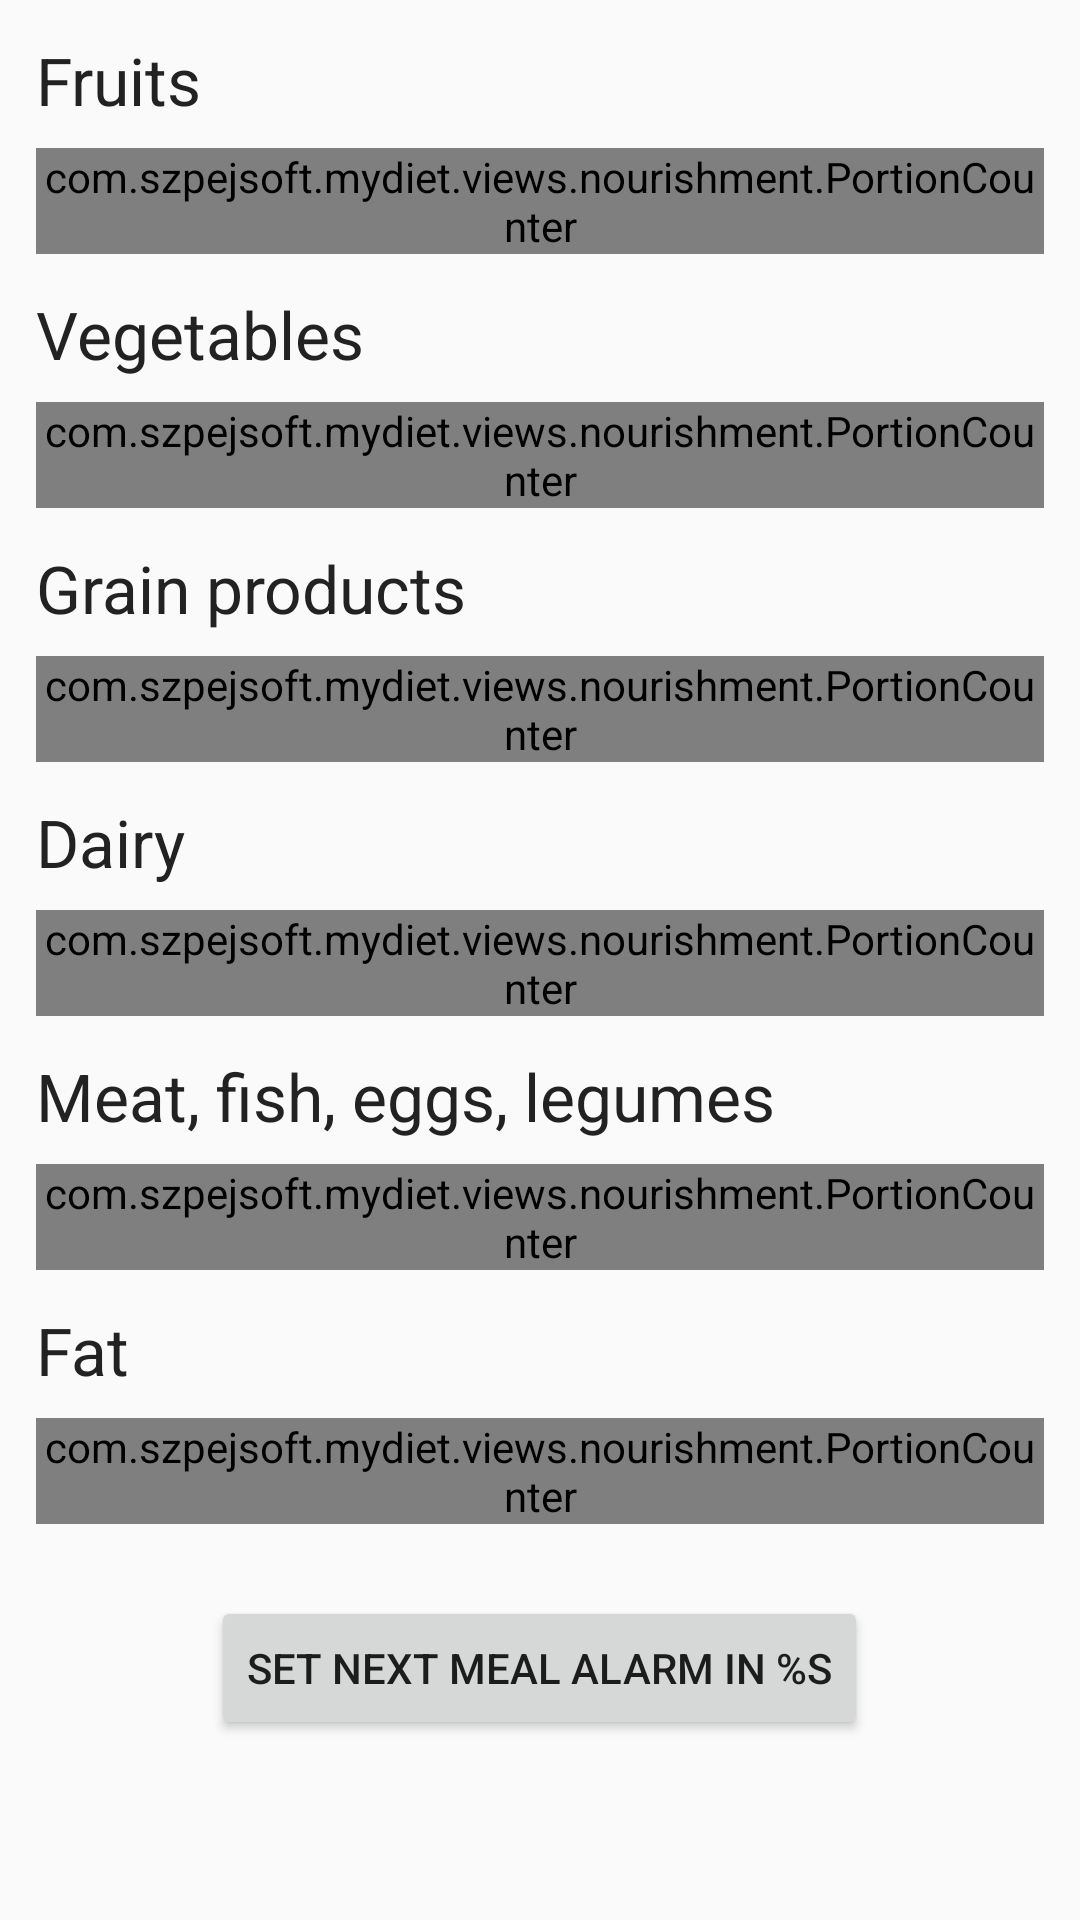

Layout XML and referenced resources for this Android screen:
<!-- AndroidManifest.xml: application theme AppTheme -->
<!-- res/layout/nourishment_layout.xml -->
<?xml version="1.0" encoding="utf-8"?>
<ScrollView xmlns:android="http://schemas.android.com/apk/res/android"
    android:layout_width="match_parent"
    android:layout_height="match_parent">

    <LinearLayout
        android:layout_width="match_parent"
        android:layout_height="wrap_content"
        android:orientation="vertical"
        android:padding="@dimen/margin_small">

        <android.support.v7.widget.AppCompatTextView
            style="@style/LargeText"
            android:layout_width="wrap_content"
            android:layout_height="wrap_content"
            android:layout_marginBottom="@dimen/margin_tiny"
            android:text="@string/nourishment_fruits" />

        <com.example.mydiet.views.nourishment.PortionCounter
            android:id="@+id/fruitsPortionCounter"
            android:layout_width="match_parent"
            android:layout_height="wrap_content"
            android:layout_marginBottom="@dimen/margin_small" />

        <android.support.v7.widget.AppCompatTextView
            style="@style/LargeText"
            android:layout_width="wrap_content"
            android:layout_height="wrap_content"
            android:layout_marginBottom="@dimen/margin_tiny"
            android:text="@string/nourishment_vegetables" />

        <com.example.mydiet.views.nourishment.PortionCounter
            android:id="@+id/vegetablesPortionCounter"
            android:layout_width="match_parent"
            android:layout_height="wrap_content"
            android:layout_marginBottom="@dimen/margin_small" />


        <android.support.v7.widget.AppCompatTextView
            style="@style/LargeText"
            android:layout_width="wrap_content"
            android:layout_height="wrap_content"
            android:layout_marginBottom="@dimen/margin_tiny"
            android:text="@string/nourishment_grain_products" />

        <com.example.mydiet.views.nourishment.PortionCounter
            android:id="@+id/grainProductsPortionCounter"
            android:layout_width="match_parent"
            android:layout_height="wrap_content"
            android:layout_marginBottom="@dimen/margin_small" />

        <android.support.v7.widget.AppCompatTextView
            style="@style/LargeText"
            android:layout_width="wrap_content"
            android:layout_height="wrap_content"
            android:layout_marginBottom="@dimen/margin_tiny"
            android:text="@string/nourishment_dairy" />

        <com.example.mydiet.views.nourishment.PortionCounter
            android:id="@+id/dairyPortionCounter"
            android:layout_width="match_parent"
            android:layout_height="wrap_content"
            android:layout_marginBottom="@dimen/margin_small" />

        <android.support.v7.widget.AppCompatTextView
            style="@style/LargeText"
            android:layout_width="wrap_content"
            android:layout_height="wrap_content"
            android:layout_marginBottom="@dimen/margin_tiny"
            android:text="@string/nourishment_meat" />

        <com.example.mydiet.views.nourishment.PortionCounter
            android:id="@+id/meatPortionCounter"
            android:layout_width="match_parent"
            android:layout_height="wrap_content"
            android:layout_marginBottom="@dimen/margin_small" />

        <android.support.v7.widget.AppCompatTextView
            style="@style/LargeText"
            android:layout_width="wrap_content"
            android:layout_height="wrap_content"
            android:layout_marginBottom="@dimen/margin_tiny"
            android:text="@string/nourishment_fat" />

        <com.example.mydiet.views.nourishment.PortionCounter
            android:id="@+id/fatPortionCounter"
            android:layout_width="match_parent"
            android:layout_height="wrap_content"
            android:layout_marginBottom="@dimen/margin_large" />

        <android.support.v7.widget.AppCompatButton
            android:id="@+id/nextMealAlertButton"
            android:layout_width="wrap_content"
            android:layout_height="wrap_content"
            android:layout_gravity="center"
            android:text="@string/nourishment_next_alarm" />

    </LinearLayout>
</ScrollView>
<!-- resources referenced by this layout -->
<resources>
  <dimen name="margin_large">24dp</dimen>
  <dimen name="margin_small">12dp</dimen>
  <dimen name="margin_tiny">8dp</dimen>
  <string name="nourishment_dairy">Dairy</string>
  <string name="nourishment_fat">Fat</string>
  <string name="nourishment_fruits">Fruits</string>
  <string name="nourishment_grain_products">Grain products</string>
  <string name="nourishment_meat">Meat, fish, eggs, legumes</string>
  <string name="nourishment_next_alarm">Set next meal alarm in %s</string>
  <string name="nourishment_vegetables">Vegetables</string>
  <style name="LargeText">
          <item name="android:textSize">@dimen/text_large</item>
          <item name="android:textColor">@color/dark_gray</item>
      </style>
  <style name="AppTheme" parent="Theme.AppCompat.Light.NoActionBar">
          
          <item name="colorPrimary">@color/colorPrimary</item>
          <item name="colorPrimaryDark">@color/colorPrimaryDark</item>
          <item name="colorAccent">@color/colorAccent</item>
      </style>
  <dimen name="text_large">22sp</dimen>
  <color name="dark_gray">#FF222222</color>
  <color name="colorPrimary">#3F51B5</color>
  <color name="colorPrimaryDark">#303F9F</color>
  <color name="colorAccent">#FF4081</color>
</resources>
